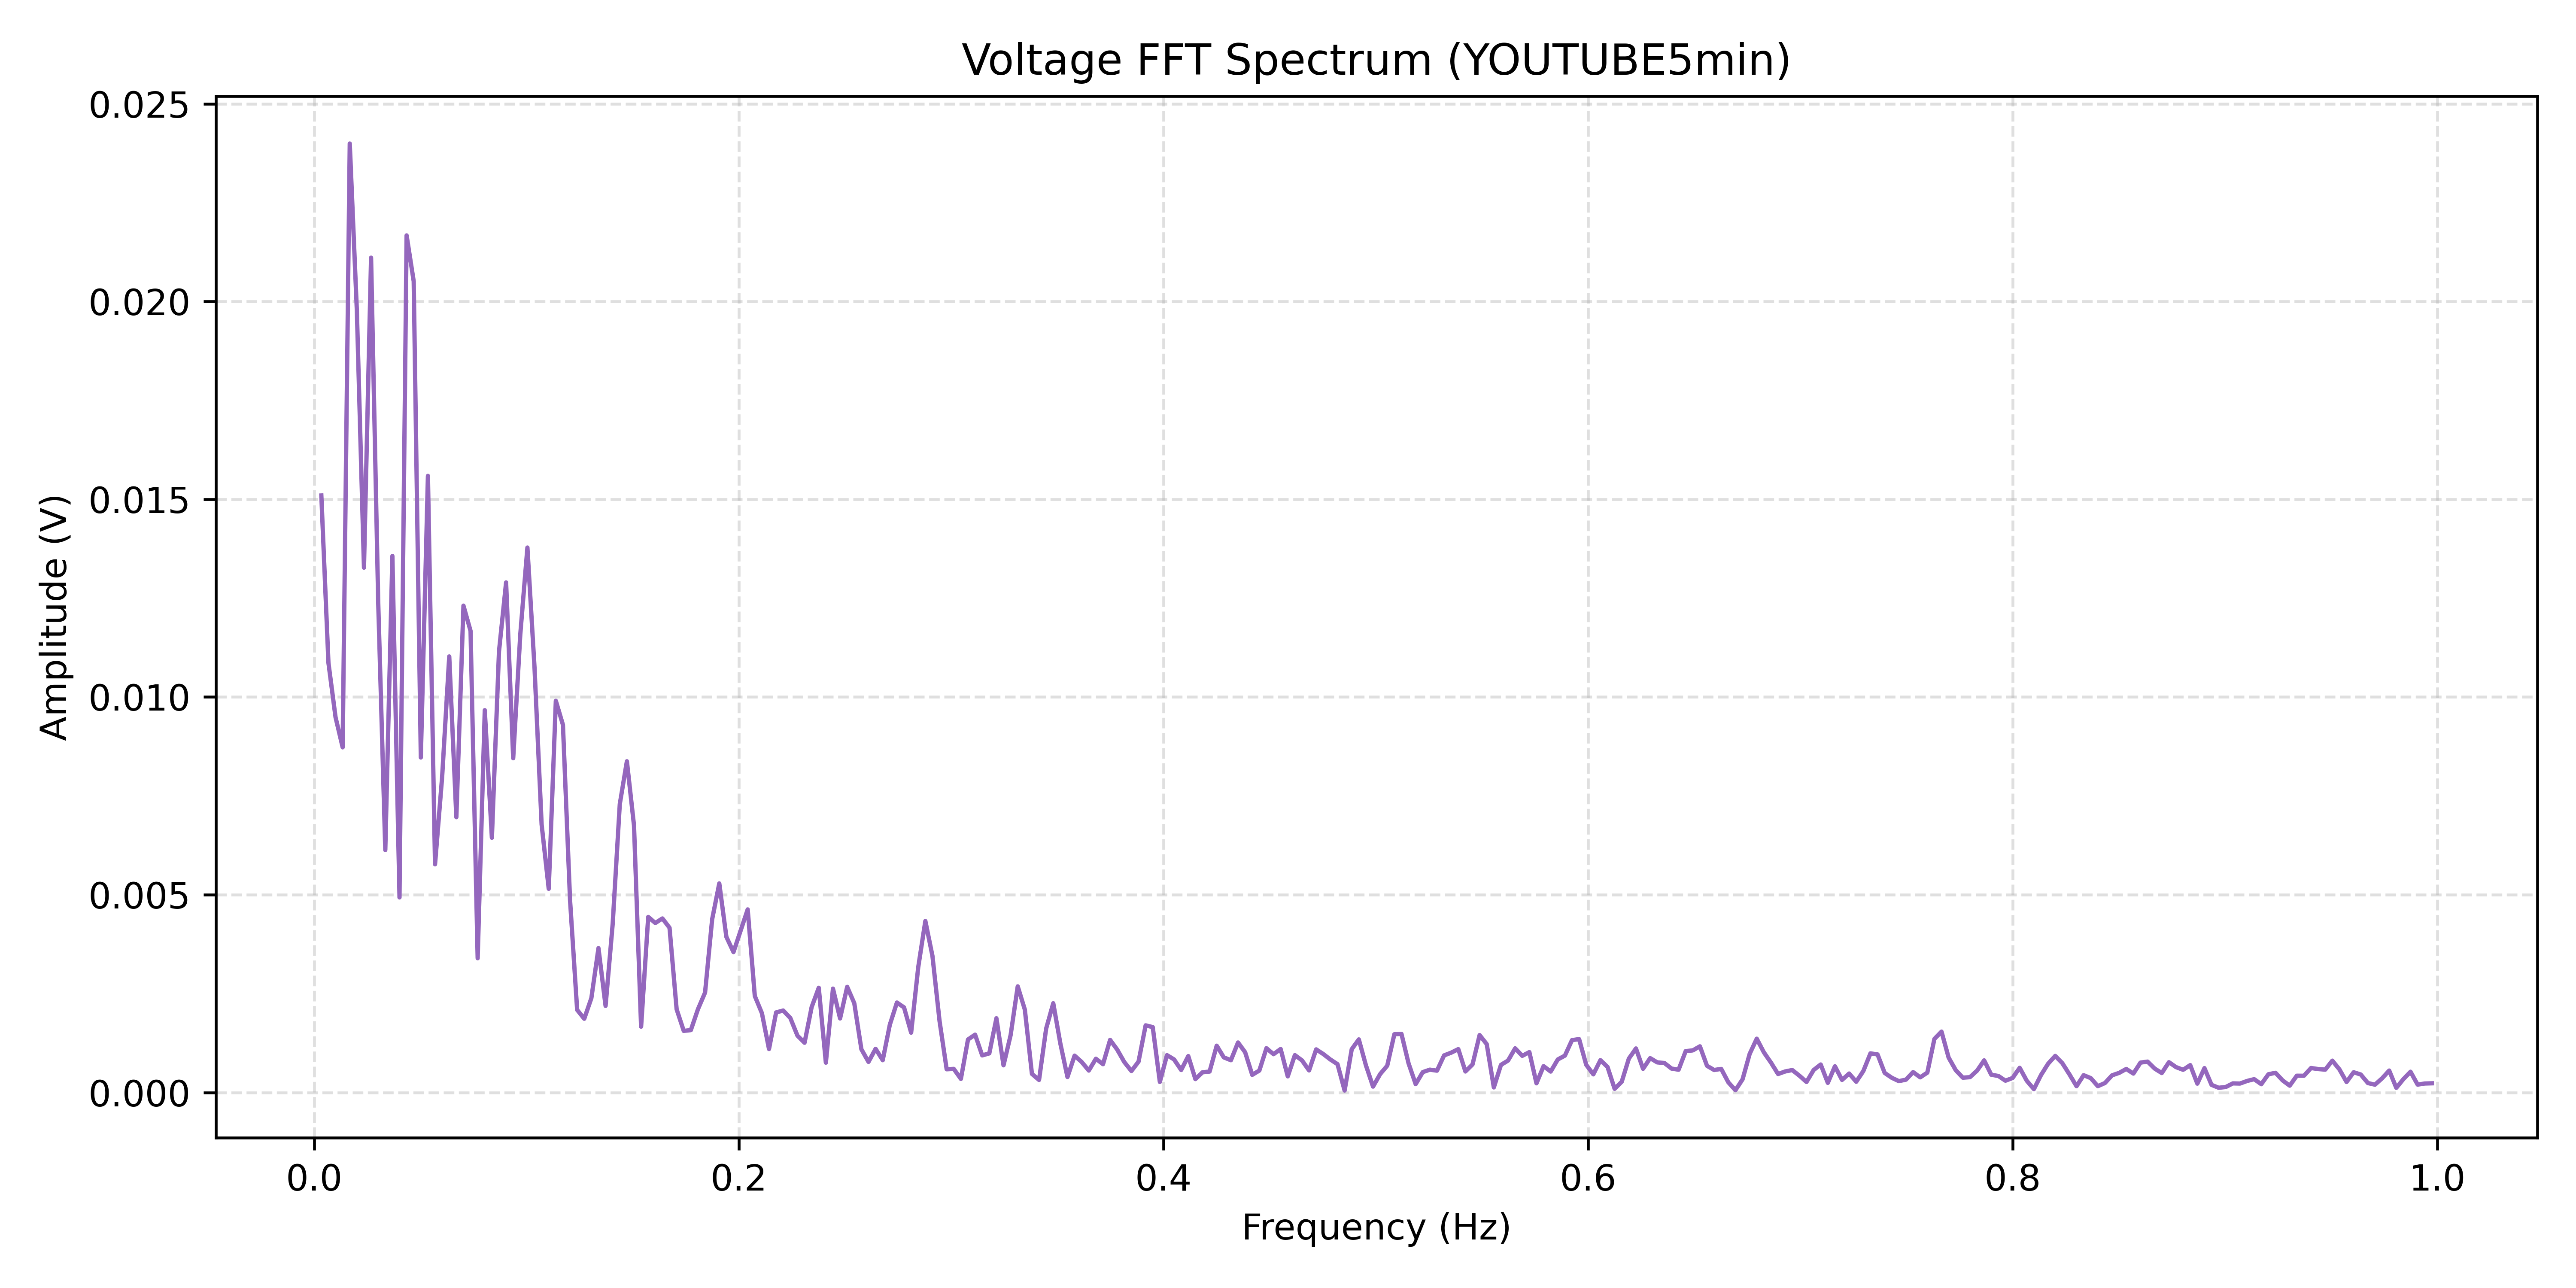

The file beside this chart, header and first rows:
Frequency(Hz), Amplitude(V)
0.003347, 0.01509
0.006695, 0.01086
0.01004, 0.009487
0.01339, 0.008726
0.01674, 0.02399
0.02008, 0.01976
0.02343, 0.01327
0.02678, 0.02111
0.03013, 0.01242
0.03347, 0.006129
0.03682, 0.01356
0.04017, 0.004932
0.04351, 0.02167
0.04686, 0.02051
0.05021, 0.008469
0.05356, 0.01559
0.0569, 0.005768
0.06025, 0.007979
0.0636, 0.01102
0.06695, 0.006959
0.07029, 0.01231
0.07364, 0.01167
0.07699, 0.003393
0.08033, 0.009666
0.08368, 0.00644
0.08703, 0.01115
0.09038, 0.0129
0.09372, 0.008451
0.09707, 0.01159
0.1004, 0.01378
0.1038, 0.01074
0.1071, 0.006776
0.1105, 0.005149
0.1138, 0.009903
0.1172, 0.009296
0.1205, 0.004864
0.1238, 0.002087
0.1272, 0.001863
0.1305, 0.002386
0.1339, 0.003649
0.1372, 0.002188
0.1406, 0.004262
0.1439, 0.007291
0.1473, 0.008374
0.1506, 0.00675
0.154, 0.001664
0.1573, 0.004438
0.1607, 0.004285
0.164, 0.004399
0.1674, 0.004164
0.1707, 0.002103
0.1741, 0.001557
0.1774, 0.001576
0.1808, 0.002105
0.1841, 0.002525
0.1874, 0.004381
0.1908, 0.005285
0.1941, 0.003934
0.1975, 0.003549
0.2008, 0.00409
... 238 more rows
